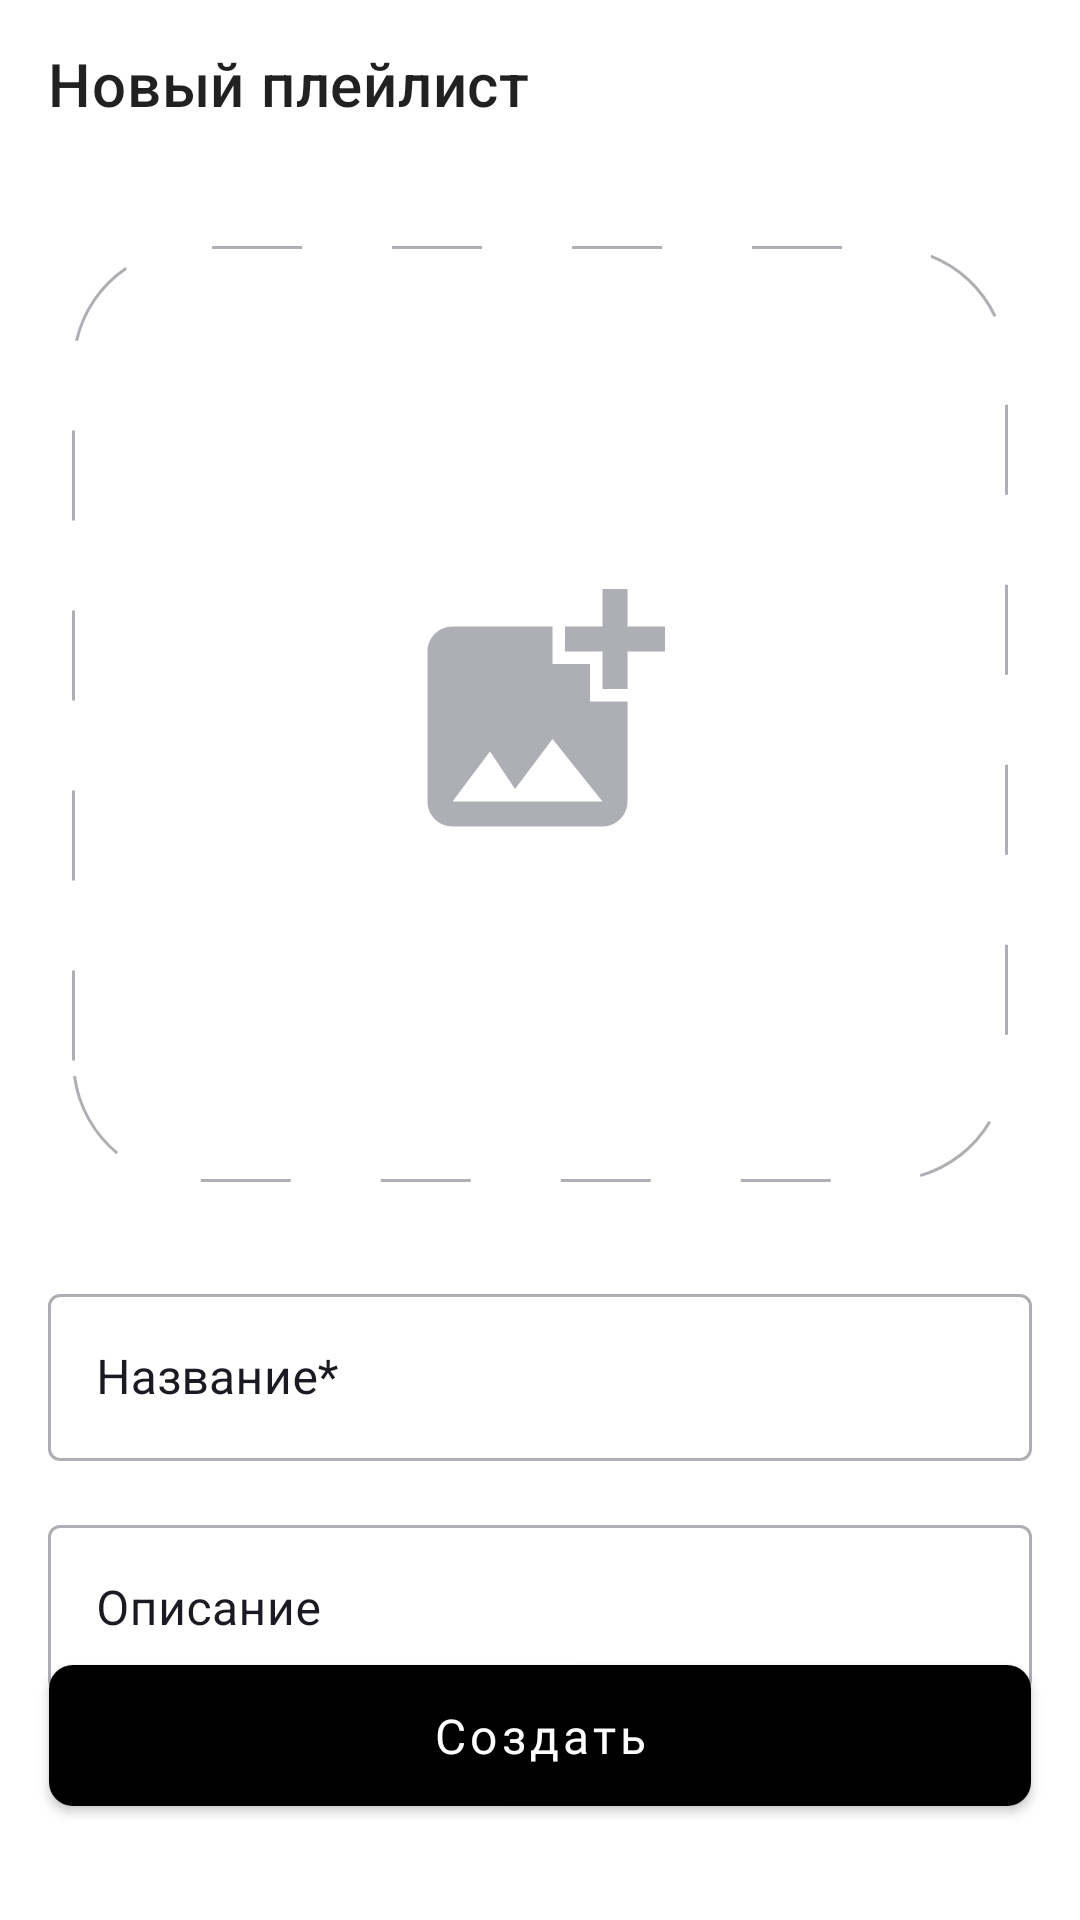

Android layout source for this screen:
<!-- AndroidManifest.xml: application theme Base.Theme.PlaylistMaker -->
<!-- res/layout/fragment_create_playlist.xml -->
<?xml version="1.0" encoding="utf-8"?>
<androidx.constraintlayout.widget.ConstraintLayout xmlns:android="http://schemas.android.com/apk/res/android"
    xmlns:app="http://schemas.android.com/apk/res-auto"
    android:layout_width="match_parent"
    android:layout_height="match_parent">

    <com.google.android.material.appbar.MaterialToolbar
        android:id="@+id/menu_button"
        style="@style/ToolbarStyle"
        app:layout_constraintStart_toStartOf="parent"
        app:layout_constraintTop_toTopOf="parent"
        app:navigationIcon="@drawable/ic_back_arrow_24"
        app:navigationIconTint="?attr/colorControlNormal"
        app:title="@string/new_playlist" />

    <androidx.constraintlayout.widget.Guideline
        android:id="@+id/leftBorder"
        android:layout_width="wrap_content"
        android:layout_height="wrap_content"
        android:orientation="vertical"
        app:layout_constraintGuide_begin="@dimen/padding_medium" />

    <androidx.constraintlayout.widget.Guideline
        android:id="@+id/rightBorder"
        android:layout_width="wrap_content"
        android:layout_height="wrap_content"
        android:orientation="vertical"
        app:layout_constraintGuide_end="@dimen/padding_medium" />

    <ImageView
        android:id="@+id/picker_image"
        android:layout_width="0dp"
        android:layout_height="0dp"
        android:layout_marginHorizontal="@dimen/padding_small_8"
        android:layout_marginTop="26dp"
        android:background="@drawable/rounded_rectangle_with_gap"
        android:scaleType="center"
        android:src="@drawable/ic_add_photo_100"
        app:layout_constraintDimensionRatio="1:1"
        app:layout_constraintEnd_toStartOf="@id/rightBorder"
        app:layout_constraintHeight_max="512dp"
        app:layout_constraintStart_toEndOf="@id/leftBorder"
        app:layout_constraintTop_toBottomOf="@id/menu_button"
        app:layout_constraintWidth_max="512dp" />

    <com.google.android.material.textfield.TextInputLayout
        android:id="@+id/nameInputLayout"
        style="@style/TextInputLayout"
        android:layout_marginTop="32dp"
        android:hint="@string/name"
        android:paddingBottom="16dp"
        app:layout_constraintEnd_toStartOf="@id/rightBorder"
        app:layout_constraintStart_toStartOf="@id/leftBorder"
        app:layout_constraintTop_toBottomOf="@id/picker_image"
        >

        <com.google.android.material.textfield.TextInputEditText
            android:id="@+id/nameEditText"
            style="@style/TextInputStyle"
            android:maxLines="1"/>

    </com.google.android.material.textfield.TextInputLayout>

    <com.google.android.material.textfield.TextInputLayout
        android:id="@+id/description"
        style="@style/TextInputLayout"
        android:hint="@string/description"
        app:layout_constraintEnd_toStartOf="@id/rightBorder"
        app:layout_constraintStart_toStartOf="@id/leftBorder"
        app:layout_constraintTop_toBottomOf="@id/nameInputLayout">

        <com.google.android.material.textfield.TextInputEditText
            android:id="@+id/descriptionEditText"
            style="@style/TextInputStyle"
            android:maxLines="1"/>
    </com.google.android.material.textfield.TextInputLayout>

    <com.google.android.material.button.MaterialButton
        android:id="@+id/create"
        android:layout_width="0dp"
        android:layout_height="wrap_content"
        android:layout_marginHorizontal="1px"
        android:layout_marginBottom="32dp"
        app:backgroundTint="@color/create_but"
        android:textColor="@color/white"
        android:fontFamily="@font/ys_display_medium"
        android:textAllCaps="false"
        android:paddingVertical="12.5dp"
        android:text="@string/create"
        android:textAlignment="center"
        android:textFontWeight="500"
        android:textSize="16sp"
        app:layout_constraintBottom_toBottomOf="parent"
        app:layout_constraintEnd_toStartOf="@id/rightBorder"
        app:layout_constraintStart_toStartOf="@id/leftBorder"
        app:cornerRadius="8dp"/>

</androidx.constraintlayout.widget.ConstraintLayout>
<!-- resources referenced by this layout -->
<resources>
  <color name="white">#FFFFFFFF</color>
  <dimen name="padding_medium">16dp</dimen>
  <dimen name="padding_small_8">8dp</dimen>
  <!-- drawable ic_add_photo_100 (drawable) -->
  <vector xmlns:android="http://schemas.android.com/apk/res/android"
      android:width="100dp"
      android:height="100dp"
      android:viewportWidth="100"
      android:viewportHeight="100">
    <group>
       <path
          android:pathData="M79.17,29.17V41.63C79.17,41.63 70.88,41.67 70.83,41.63V29.17H58.33C58.33,29.17 58.38,20.88 58.33,20.83H70.83V8.33H79.17V20.83H91.67V29.17H79.17ZM66.67,45.83V33.33H54.17V20.83H20.83C16.25,20.83 12.5,24.58 12.5,29.17V79.17C12.5,83.75 16.25,87.5 20.83,87.5H70.83C75.42,87.5 79.17,83.75 79.17,79.17V45.83H66.67ZM20.83,79.17L33.33,62.5L41.67,75L54.17,58.33L70.83,79.17H20.83Z"
          android:fillColor="#AEAFB4"/>
    </group>
  </vector>
  <!-- drawable rounded_rectangle_with_gap (drawable) -->
  <shape xmlns:android="http://schemas.android.com/apk/res/android"
      android:shape="rectangle">
  
      <stroke
          android:color="@color/gray"
          android:width="1dp"
          android:dashWidth="30dp"
          android:dashGap="30dp"
          />
      <corners android:radius="40dp"/>
  </shape>
  <string name="create">Создать</string>
  <string name="description">Описание</string>
  <string name="name">Название*</string>
  <string name="new_playlist">Новый плейлист</string>
  <style name="TextInputLayout" parent="Widget.MaterialComponents.TextInputLayout.OutlinedBox">
          <item name="android:layout_width">match_parent</item>
          <item name="android:layout_height">wrap_content</item>
          <item name="android:fontFamily">@font/ys_display_regular</item>
          <item name="android:paddingHorizontal">@dimen/padding_medium</item>
          <item name="android:textFontWeight">400</item>
          <item name="android:textSize">@dimen/text_size_small</item>
          <item name="boxStrokeColor">@color/selector_box_color</item>
          <item name="hintTextColor">@color/gray</item>
          <item name="android:textColorHint">@color/black</item>
          <item name="boxStrokeWidth">1dp</item>
          <item name="boxStrokeWidthFocused">1dp</item>
      </style>
  <style name="TextInputStyle">
          <item name="android:layout_width">match_parent</item>
          <item name="android:layout_height">wrap_content</item>
          <item name="android:textColor">@color/black</item>
      </style>
  <style name="ToolbarStyle">
          <item name="android:layout_width">match_parent</item>
          <item name="android:layout_height">56dp</item>
          <item name="android:fontFamily">@font/ys_display_medium</item>
          <item name="android:textColor">?attr/colorOnSecondary</item>
          <item name="android:textFontWeight">500</item>
          <item name="android:textSize">@dimen/text_size_medium</item>
      </style>
  <color name="gray">#FFAEAFB4</color>
  <dimen name="text_size_small">16sp</dimen>
  <color name="black">#FF1A1B22</color>
  <dimen name="text_size_medium">22sp</dimen>
  <color name="accent">#FF3772E7</color>
  <color name="light_gray">#E6E8EB</color>
  <color name="medium_gray">#AEAFB4</color>
  <color name="white_opacity_wt">#401A1B22</color>
</resources>
